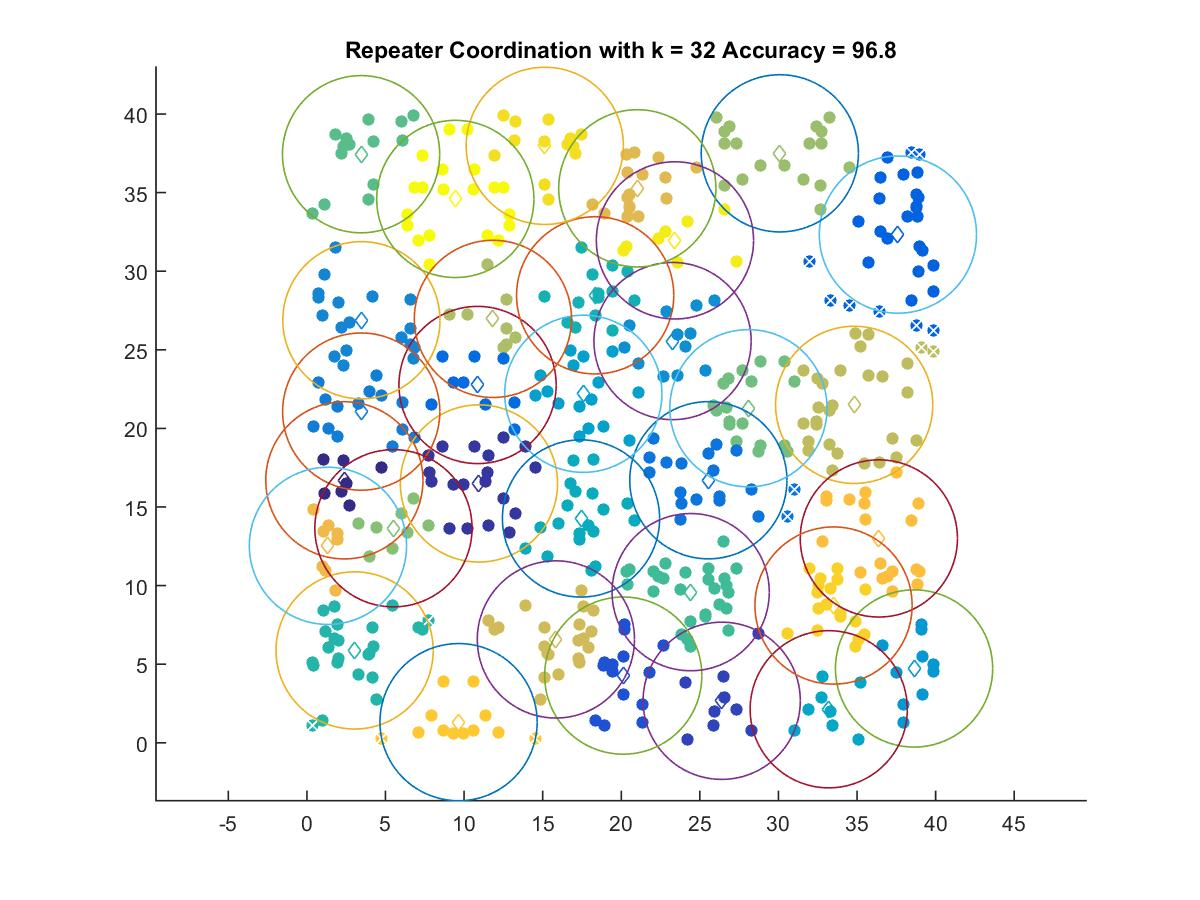

Data behind this chart, as committed beside it:
2.3843, 16.696
10.95, 16.5
26.39, 2.67
20.13, 4.273
37.6, 32.33
10.86, 22.76
25.54, 16.7
3.456, 21.07
3.468, 26.88
23.26, 25.56
38.63, 4.726
17.59, 22.2
33.2, 2.131
17.44, 14.27
18.34, 28.46
3.036, 5.873
24.41, 9.581
3.447, 37.44
28.09, 21.28
5.506, 13.65
30.09, 37.5
11.84, 26.97
34.82, 21.5
15.84, 6.574
21.02, 35.27
1.339, 12.53
36.39, 13
9.649, 1.311
33.51, 8.731
15.13, 37.98
23.41, 31.96
9.442, 34.6
